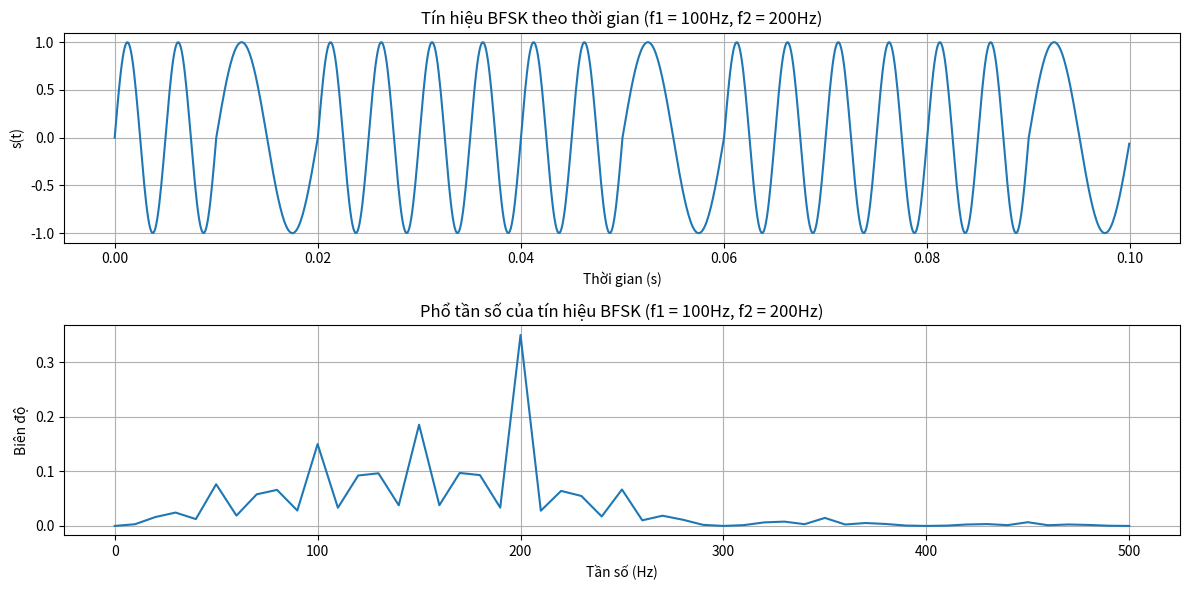
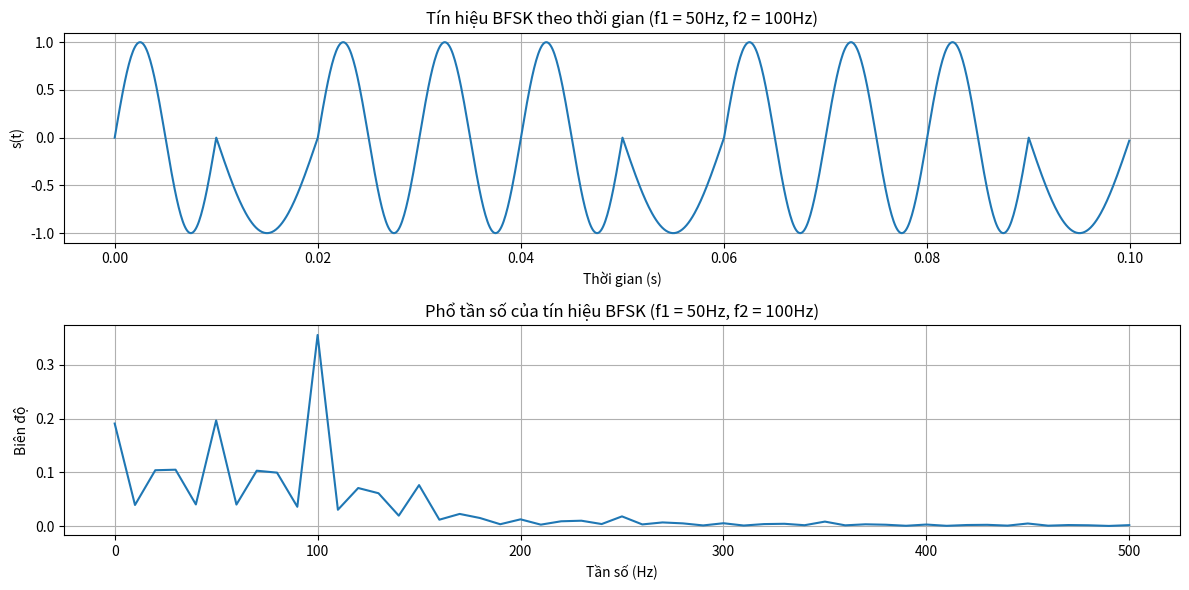
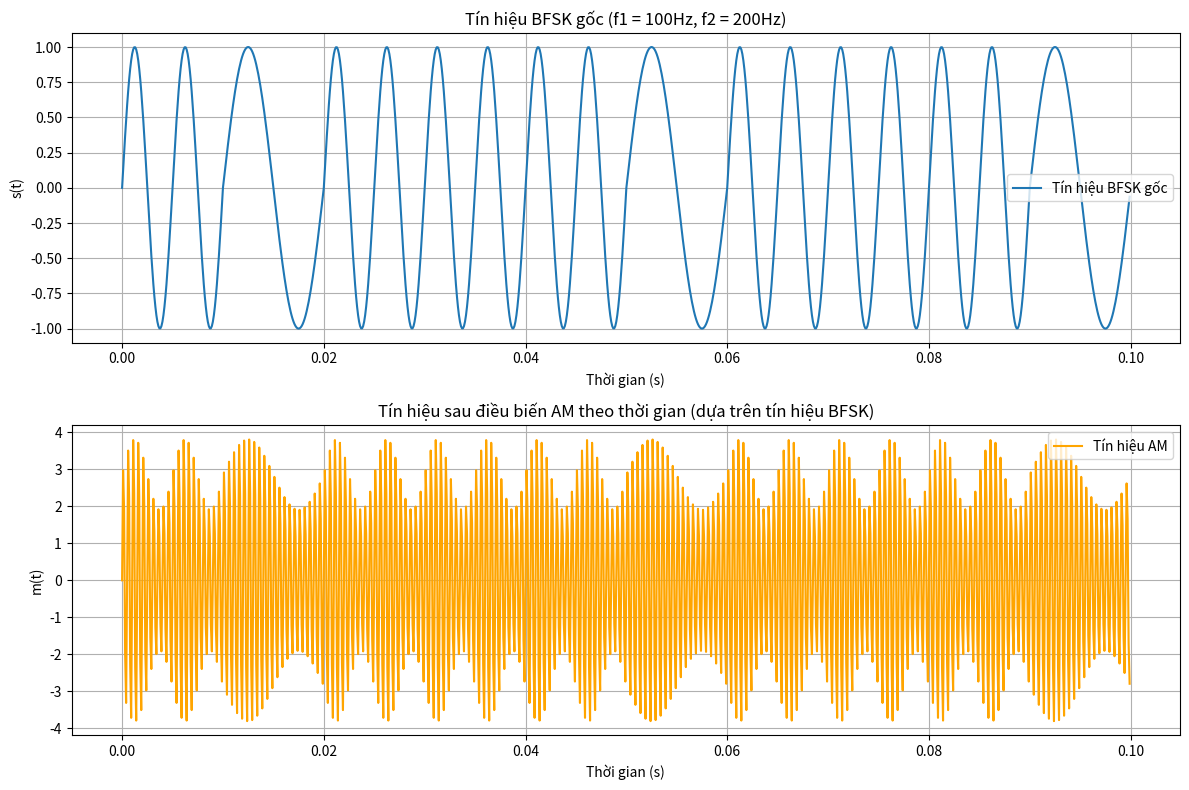
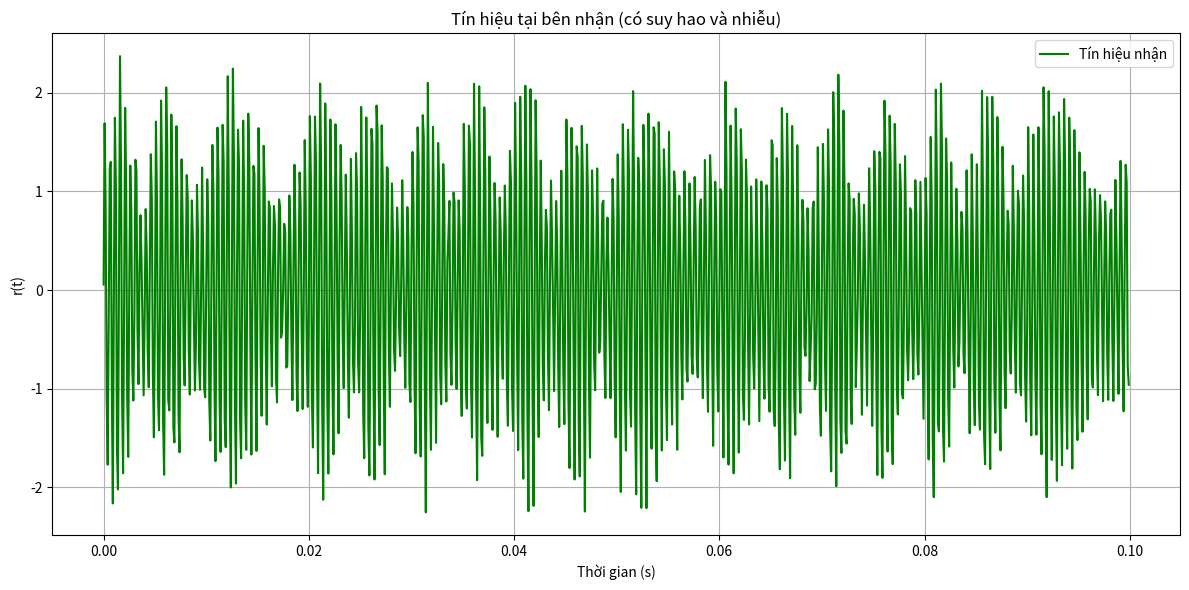
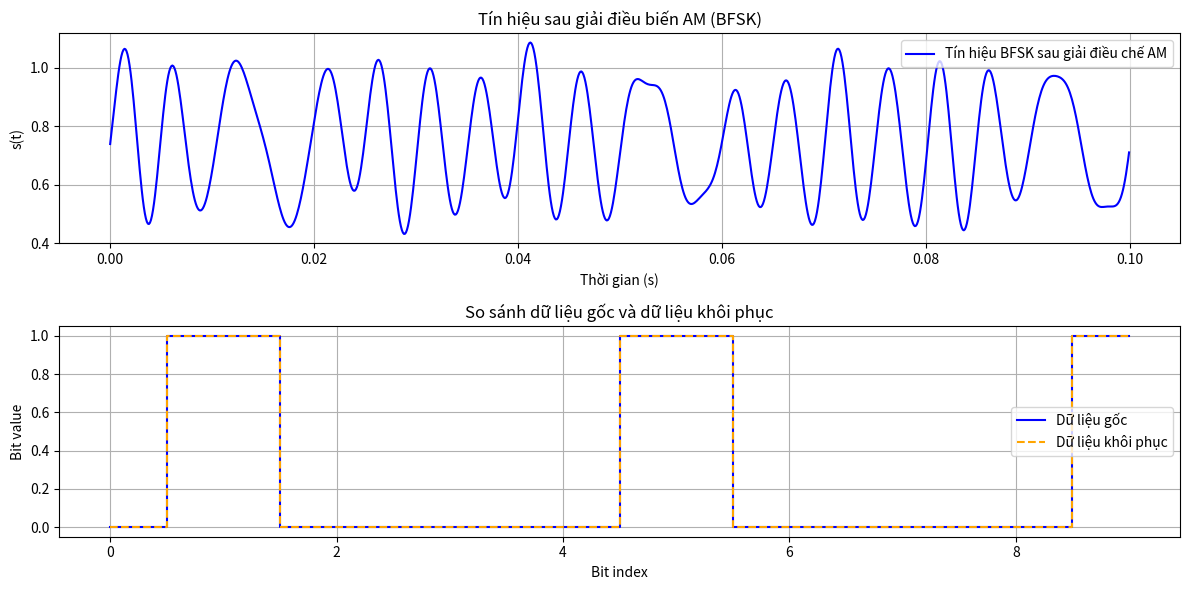
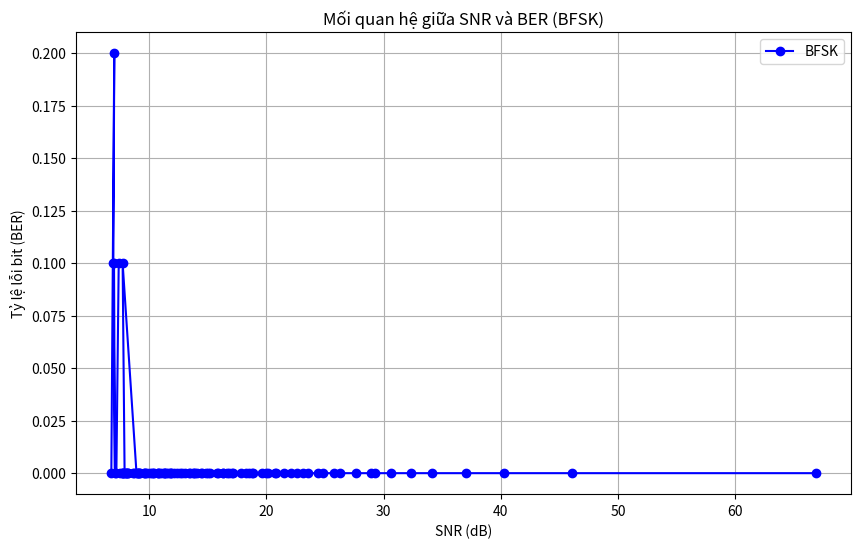

The matplotlib source for these figures, in order:
import numpy as np
import matplotlib.pyplot as plt

# ----------------------
# PHẦN a: Điều chế BFSK với f1 = 100Hz, f2 = 200Hz
# ----------------------

# Tham số
A = 1  # Biên độ tín hiệu
f1_a = 100  # Tần số sóng mang 1 (Hz) cho phần a
f2_a = 200  # Tần số sóng mang 2 (Hz) cho phần a
bit_rate = 100  # Tốc độ truyền bit (bit/s)
fs = 10000  # Tần số lấy mẫu (Hz)

# Tạo dữ liệu 10 bit ngẫu nhiên
np.random.seed(42)  # Để đảm bảo kết quả lặp lại
data = np.random.randint(0, 2, 10)
print("Dữ liệu 10 bit ngẫu nhiên:", data)

# Thời gian của mỗi bit
T_bit = 1 / bit_rate  # Thời gian của mỗi bit (s)
t = np.linspace(0, len(data) * T_bit, int(len(data) * fs * T_bit), endpoint=False)

# Tạo tín hiệu BFSK phần a
s_t_a = np.zeros_like(t)
for i, bit in enumerate(data):
    start_idx = int(i * T_bit * fs)
    end_idx = int((i + 1) * T_bit * fs)
    if bit == 1:
        s_t_a[start_idx:end_idx] = A * np.sin(2 * np.pi * f1_a * t[start_idx:end_idx])
    else:
        s_t_a[start_idx:end_idx] = A * np.sin(2 * np.pi * f2_a * t[start_idx:end_idx])

# Biểu diễn tín hiệu BFSK phần a theo thời gian
plt.figure(figsize=(12, 6))
plt.subplot(2, 1, 1)
plt.title("Tín hiệu BFSK theo thời gian (f1 = 100Hz, f2 = 200Hz)")
plt.plot(t, s_t_a)
plt.xlabel("Thời gian (s)")
plt.ylabel("s(t)")
plt.grid(True)

# Phân tích phổ tần số phần a
fft_vals_a = np.fft.fft(s_t_a)
fft_freqs_a = np.fft.fftfreq(len(t), d=1 / fs)
fft_magnitude_a = np.abs(fft_vals_a) / len(t)
max_freq_a = 500  # Giới hạn tần số hiển thị (Hz)
idx_limit_a = np.where(fft_freqs_a > max_freq_a)[0][0]  # Chỉ số tương ứng với max_freq

# Biểu diễn phổ tần số BFSK phần a
plt.subplot(2, 1, 2)
plt.title("Phổ tần số của tín hiệu BFSK (f1 = 100Hz, f2 = 200Hz)")
plt.plot(fft_freqs_a[:idx_limit_a], fft_magnitude_a[:idx_limit_a])
plt.xlabel("Tần số (Hz)")
plt.ylabel("Biên độ")
plt.grid(True)
plt.tight_layout()
plt.show()

# ----------------------
# PHẦN b: Điều chế BFSK với f1 = 50Hz, f2 = 100Hz
# ----------------------

# Tham số
f1_b = 50  # Tần số sóng mang 1 (Hz) cho phần b
f2_b = 100  # Tần số sóng mang 2 (Hz) cho phần b

# Tạo tín hiệu BFSK phần b
s_t_b = np.zeros_like(t)
for i, bit in enumerate(data):
    start_idx = int(i * T_bit * fs)
    end_idx = int((i + 1) * T_bit * fs)
    if bit == 1:
        s_t_b[start_idx:end_idx] = A * np.sin(2 * np.pi * f1_b * t[start_idx:end_idx])
    else:
        s_t_b[start_idx:end_idx] = A * np.sin(2 * np.pi * f2_b * t[start_idx:end_idx])

# Biểu diễn tín hiệu BFSK phần b theo thời gian
plt.figure(figsize=(12, 6))
plt.subplot(2, 1, 1)
plt.title("Tín hiệu BFSK theo thời gian (f1 = 50Hz, f2 = 100Hz)")
plt.plot(t, s_t_b)
plt.xlabel("Thời gian (s)")
plt.ylabel("s(t)")
plt.grid(True)

# Phân tích phổ tần số phần b
fft_vals_b = np.fft.fft(s_t_b)
fft_freqs_b = np.fft.fftfreq(len(t), d=1 / fs)
fft_magnitude_b = np.abs(fft_vals_b) / len(t)
max_freq_b = 500  # Giới hạn tần số hiển thị (Hz)
idx_limit_b = np.where(fft_freqs_b > max_freq_b)[0][0]  # Chỉ số tương ứng với max_freq

# Biểu diễn phổ tần số BFSK phần b
plt.subplot(2, 1, 2)
plt.title("Phổ tần số của tín hiệu BFSK (f1 = 50Hz, f2 = 100Hz)")
plt.plot(fft_freqs_b[:idx_limit_b], fft_magnitude_b[:idx_limit_b])
plt.xlabel("Tần số (Hz)")
plt.ylabel("Biên độ")
plt.grid(True)
plt.tight_layout()
plt.show()

# ----------------------
# PHẦN c: Điều chế AM với tín hiệu BFSK (phần a)
# ----------------------

# Tham số sóng mang AM
C = 3          # Biên độ sóng mang
fc = 2000      # Tần số sóng mang (Hz)

# Tạo tín hiệu điều chế AM từ BFSK phần a
m_t_am = (C + s_t_a) * np.sin(2 * np.pi * fc * t)

# Biểu diễn tín hiệu AM và tín hiệu BFSK gốc để so sánh
plt.figure(figsize=(12, 8))

# Biểu đồ tín hiệu BFSK gốc
plt.subplot(2, 1, 1)
plt.title("Tín hiệu BFSK gốc (f1 = 100Hz, f2 = 200Hz)")
plt.plot(t, s_t_a, label="Tín hiệu BFSK gốc")
plt.xlabel("Thời gian (s)")
plt.ylabel("s(t)")
plt.legend()
plt.grid(True)

# Biểu đồ tín hiệu AM
plt.subplot(2, 1, 2)
plt.title("Tín hiệu sau điều biến AM theo thời gian (dựa trên tín hiệu BFSK)")
plt.plot(t, m_t_am, label="Tín hiệu AM", color='orange')
plt.xlabel("Thời gian (s)")
plt.ylabel("m(t)")
plt.legend()
plt.grid(True)

plt.tight_layout()
plt.show()

# ----------------------
# PHẦN d: Mô phỏng tín hiệu AM tại bên nhận (có suy hao và nhiễu)
# ----------------------

# Tham số nhiễu và suy hao
lo = 0.5       # Hệ số suy hao
An = 0.2       # Cường độ nhiễu (AWGN)

# Tạo nhiễu trắng AWGN
noise = An * np.random.normal(0, 1, len(t))  # Nhiễu Gaussian

# Tín hiệu tại bên nhận
r_t = lo * m_t_am + noise

# Biểu diễn tín hiệu tại bên nhận
plt.figure(figsize=(12, 6))

# Biểu đồ tín hiệu tại bên nhận
plt.title("Tín hiệu tại bên nhận (có suy hao và nhiễu)")
plt.plot(t, r_t, label="Tín hiệu nhận", color='green')
plt.xlabel("Thời gian (s)")
plt.ylabel("r(t)")
plt.legend()
plt.grid(True)

plt.tight_layout()
plt.show()

# ----------------------
# PHẦN e: Giải điều biến AM và BFSK, xác định tỷ lệ lỗi bit
# ----------------------

# Giải điều chế AM
# Tách biên độ tín hiệu từ tín hiệu nhận được
am_demodulated = r_t * np.sin(2 * np.pi * fc * t)

# Lọc thông thấp (Low-pass filter) để lấy lại tín hiệu BFSK
fft_vals = np.fft.fft(am_demodulated)
fft_freqs = np.fft.fftfreq(len(t), d=1 / fs)

# Loại bỏ các tần số cao hơn BFSK (lọc thông thấp)
fft_vals[np.abs(fft_freqs) > 300] = 0  # Chỉ giữ tần số dưới 300Hz (phù hợp với BFSK)
filtered_signal = np.real(np.fft.ifft(fft_vals))

# Biểu diễn tín hiệu sau giải điều chế AM
plt.figure(figsize=(12, 6))
plt.subplot(2, 1, 1)
plt.title("Tín hiệu sau giải điều biến AM (BFSK)")
plt.plot(t, filtered_signal, label="Tín hiệu BFSK sau giải điều chế AM", color="blue")
plt.xlabel("Thời gian (s)")
plt.ylabel("s(t)")
plt.legend()
plt.grid(True)

# ----------------------
# Giải điều chế BFSK
# ----------------------
# Tính năng lượng tại từng bit để giải điều chế BFSK
recovered_bits = []
for i in range(len(data)):
    # Lấy tín hiệu tương ứng với từng bit
    start_idx = int(i * T_bit * fs)
    end_idx = int((i + 1) * T_bit * fs)
    segment = filtered_signal[start_idx:end_idx]

    # Tính tích phân tín hiệu tương ứng với f1 và f2
    energy_f1 = np.trapezoid(segment * np.sin(2 * np.pi * f1_a * t[start_idx:end_idx]), dx=1 / fs)
    energy_f2 = np.trapezoid(segment * np.sin(2 * np.pi * f2_a * t[start_idx:end_idx]), dx=1 / fs)

    # Quyết định bit dựa trên năng lượng
    if energy_f1 > energy_f2:
        recovered_bits.append(1)
    else:
        recovered_bits.append(0)

# Chuyển đổi mảng dữ liệu thu được
recovered_bits = np.array(recovered_bits)

# ----------------------
# Tính tỷ lệ lỗi bit (BER)
# ----------------------
errors = np.sum(data != recovered_bits)
ber = errors / len(data)

print(f"Số bit lỗi: {errors}")
print(f"Tỷ lệ lỗi bit (BER): {ber}")

# Biểu đồ dữ liệu gốc và dữ liệu khôi phục
plt.subplot(2, 1, 2)
plt.title("So sánh dữ liệu gốc và dữ liệu khôi phục")
plt.step(range(len(data)), data, label="Dữ liệu gốc", where="mid", color="blue")
plt.step(range(len(data)), recovered_bits, label="Dữ liệu khôi phục", where="mid", color="orange", linestyle="--")
plt.xlabel("Bit index")
plt.ylabel("Bit value")
plt.legend()
plt.grid(True)

plt.tight_layout()
plt.show()

# ----------------------
# PHẦN f: Quan hệ giữa SNR và BER đối với BFSK
# ----------------------

# Thay đổi giá trị biên độ nhiễu An để tính SNR và BER
noise_levels = np.linspace(0.001, 1, 100)  # Giá trị biên độ nhiễu từ nhỏ đến lớn
snr_values = []  # Danh sách lưu giá trị SNR
ber_values = []  # Danh sách lưu giá trị BER

for An in noise_levels:
    # Tạo nhiễu với biên độ An
    noise = An * np.random.normal(0, 1, len(t))

    # Tín hiệu tại bên nhận với nhiễu
    r_t = lo * m_t_am + noise

    # Giải điều chế AM và BFSK
    # Giải điều chế AM
    am_demodulated = r_t * np.sin(2 * np.pi * fc * t)
    fft_vals = np.fft.fft(am_demodulated)
    fft_vals[np.abs(fft_freqs) > 300] = 0
    filtered_signal = np.real(np.fft.ifft(fft_vals))

    # Giải điều chế BFSK
    recovered_bits = []
    for i in range(len(data)):
        start_idx = int(i * T_bit * fs)
        end_idx = int((i + 1) * T_bit * fs)
        segment = filtered_signal[start_idx:end_idx]
        energy_f1 = np.trapezoid(segment * np.sin(2 * np.pi * f1_a * t[start_idx:end_idx]), dx=1 / fs)
        energy_f2 = np.trapezoid(segment * np.sin(2 * np.pi * f2_a * t[start_idx:end_idx]), dx=1 / fs)
        recovered_bits.append(1 if energy_f1 > energy_f2 else 0)

    # Chuyển đổi dữ liệu khôi phục thành numpy array
    recovered_bits = np.array(recovered_bits)

    # Tính tỷ lệ lỗi bit (BER)
    errors = np.sum(data != recovered_bits)
    ber = errors / len(data)
    ber_values.append(ber)

    # Tính SNR
    signal_power = np.mean(m_t_am ** 2)  # Công suất tín hiệu
    noise_power = np.mean(noise ** 2)  # Công suất nhiễu
    snr_linear = signal_power / noise_power
    snr_db = 10 * np.log10(snr_linear)
    snr_values.append(snr_db)

# Biểu diễn quan hệ SNR và BER
plt.figure(figsize=(10, 6))
plt.plot(snr_values, ber_values, marker='o', linestyle='-', color='b', label='BFSK')
plt.title("Mối quan hệ giữa SNR và BER (BFSK)")
plt.xlabel("SNR (dB)")
plt.ylabel("Tỷ lệ lỗi bit (BER)")
plt.grid(True)
plt.legend()
plt.show()
